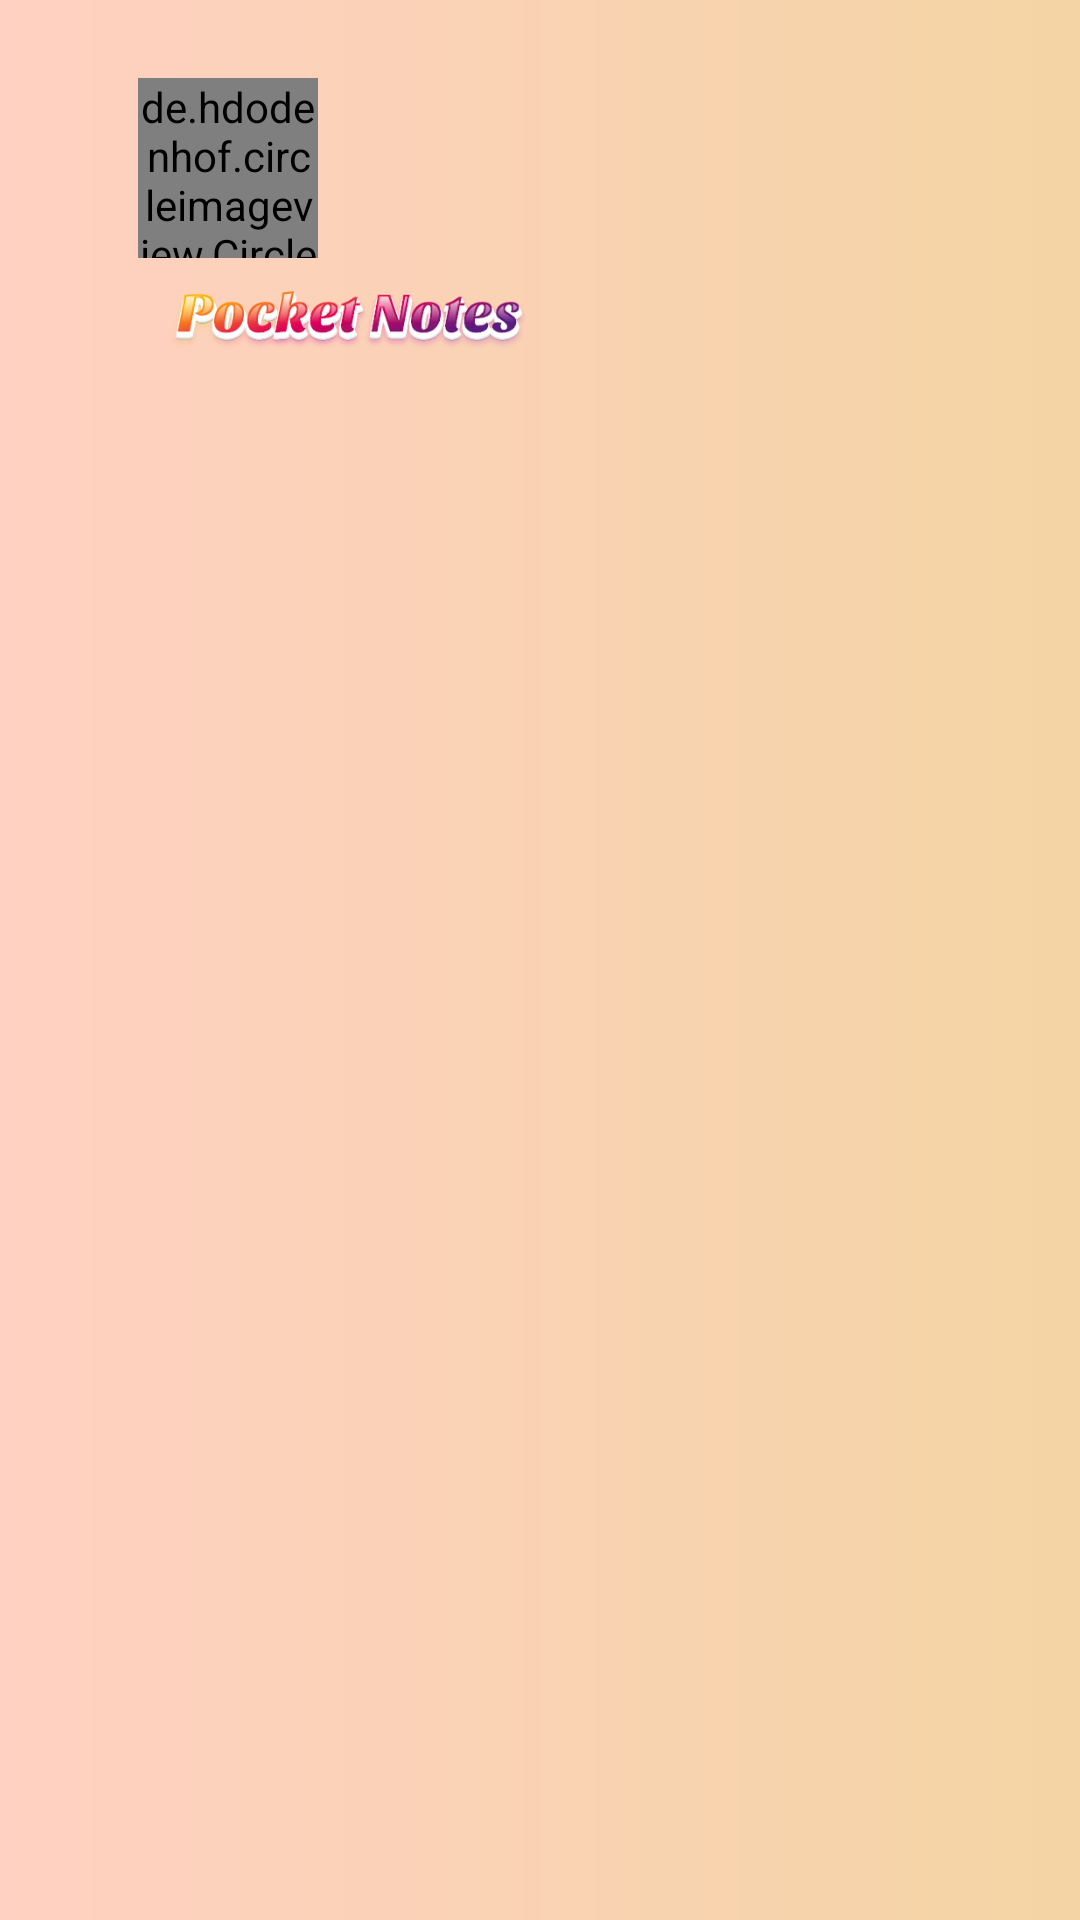

Reconstruct the res/layout file that produces this screen, plus the resources it refers to.
<!-- AndroidManifest.xml: application theme AppTheme -->
<!-- res/layout/nav_bar.xml -->
<?xml version="1.0" encoding="utf-8"?>

<LinearLayout xmlns:android="http://schemas.android.com/apk/res/android"
    android:layout_width="match_parent"
    android:layout_height="176dp"
    android:layout_marginBottom="-40dp"
    android:background="@drawable/nav_background"
    android:padding="16dp"
    android:paddingLeft="16dp"
    android:paddingRight="16dp"
    android:orientation="vertical"
    android:theme="@style/ThemeOverlay.AppCompat.Dark">

    <de.hdodenhof.circleimageview.CircleImageView
        android:id="@+id/iv1"
        android:layout_width="60dp"
        android:layout_height="60dp"
        android:layout_marginStart="30dp"
        android:layout_marginLeft="30dp"
        android:layout_marginTop="10dp"
        android:src="@drawable/pocket_notes_icon" />














    <ImageView
        android:id="@+id/userTextView"
        android:layout_width="200dp"
        android:layout_height="35dp"
        android:layout_marginBottom="10dp"
        android:src="@drawable/pocket_notes_label" />













</LinearLayout>
<!-- resources referenced by this layout -->
<resources>
  <!-- drawable nav_background (drawable) -->
  <?xml version="1.0" encoding="utf-8"?>
  
  <shape xmlns:android="http://schemas.android.com/apk/res/android">
  
      <gradient
          android:startColor="@color/skin_color"
          android:endColor="@color/orange">
  
      </gradient>
  </shape>
  <!-- drawable pocket_notes_label: png bitmap (drawable, 48086 bytes) -->
  <style name="AppTheme" parent="Theme.AppCompat.Light.DarkActionBar">
          
          <item name="colorPrimary">@color/colorPrimaryDark</item>
          <item name="colorPrimaryDark">@color/colorPrimaryDark</item>
          <item name="colorAccent">@color/colorAccent</item>
          <item name="drawerArrowStyle">@style/DrawerIcon</item>
  
  
      </style>
  <color name="skin_color">#FFD1C2</color>
  <color name="orange">#F4D4A4</color>
  <style name="Theme.AppCompat.Light.DarkActionBar">
          <item name="colorPrimary">#FFFFFF</item>
          <item name="colorPrimaryDark">@color/colorPrimaryDark</item>
          <item name="colorAccent">@color/colorAccent</item>
      </style>
  <color name="colorPrimaryDark">#F63E7C</color>
  <color name="colorAccent">#03DAC5</color>
  <style name="DrawerIcon" parent="Widget.AppCompat.DrawerArrowToggle">
          <item name="color">#AE000000</item>
      </style>
</resources>
